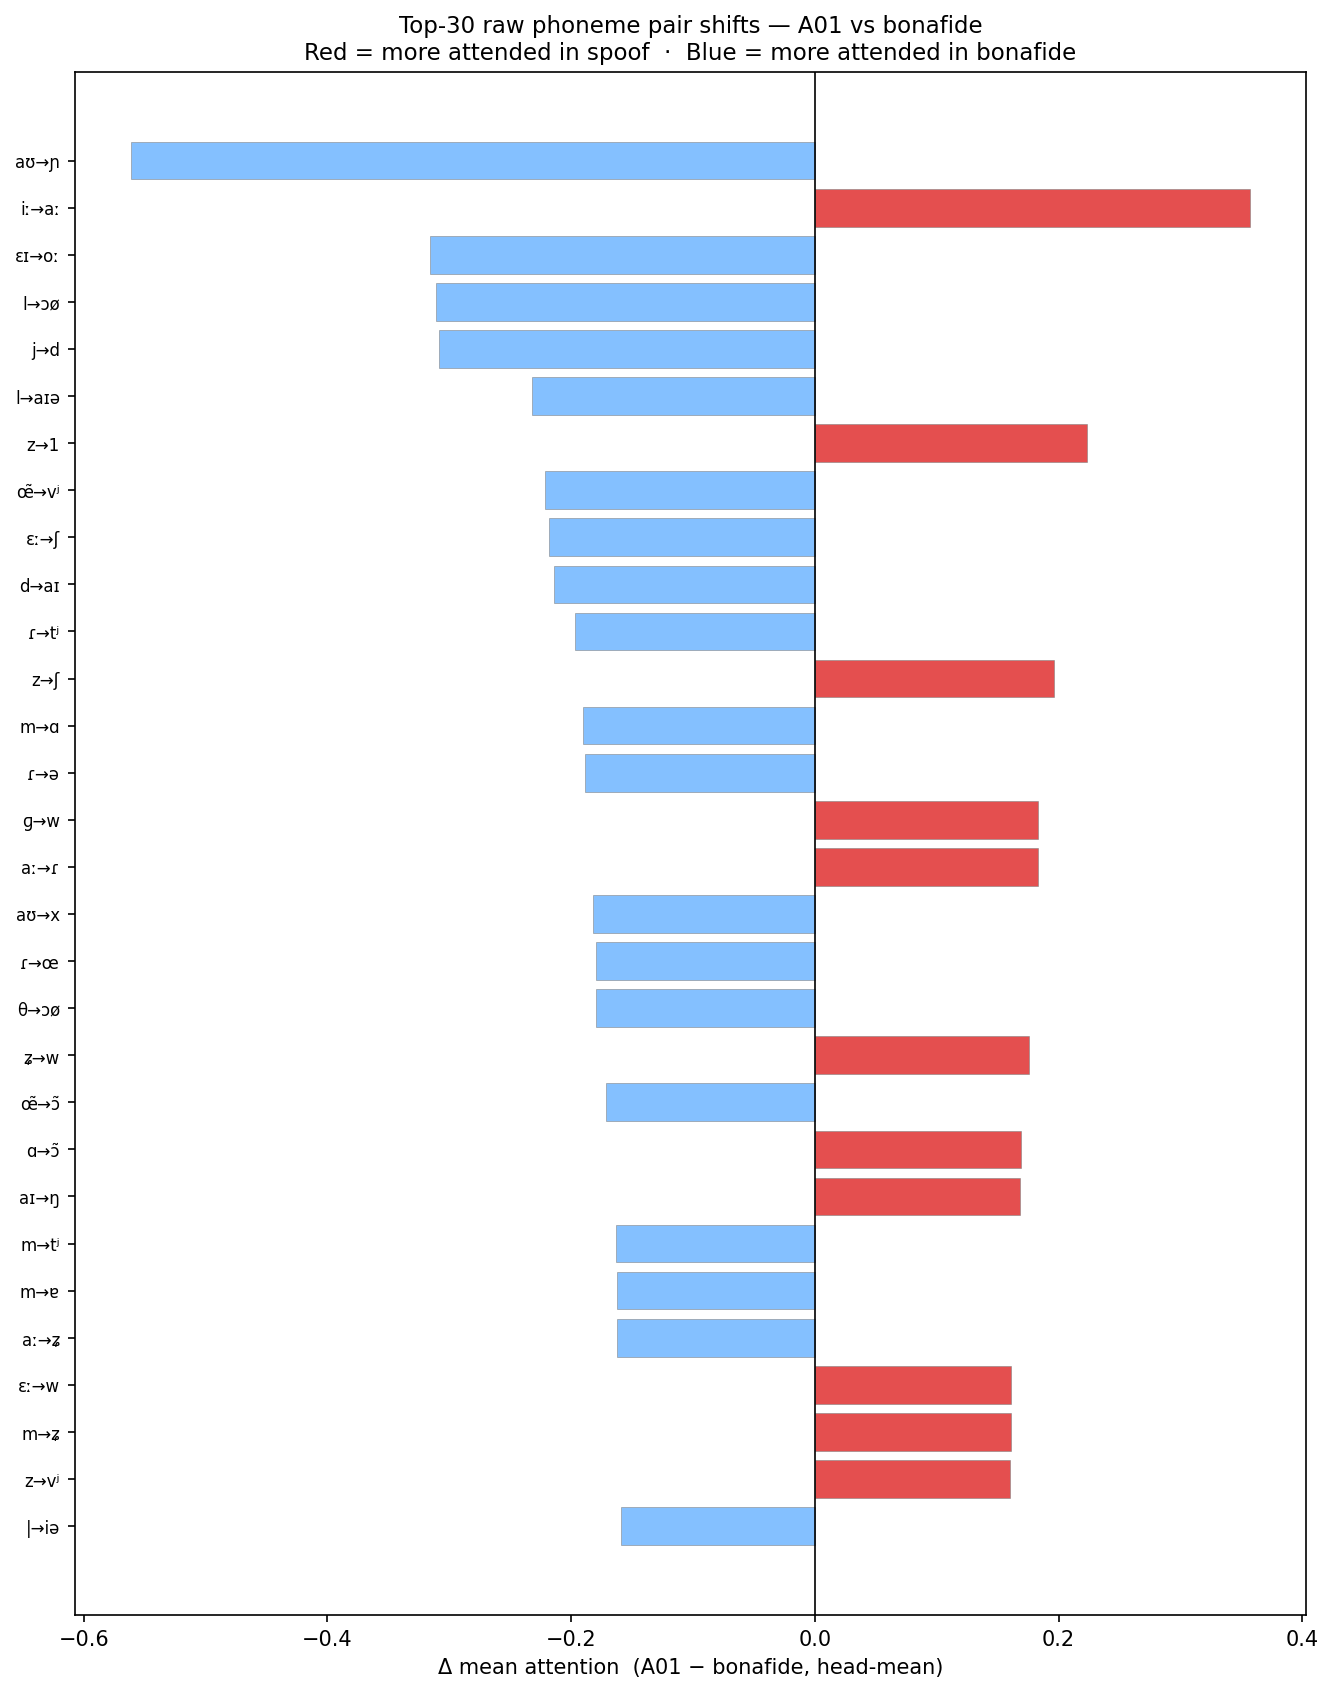

Source data for this figure (header and first rows):
src_pid, tgt_pid, src_symbol, tgt_symbol, src_class, tgt_class, bon_mean_attn, att_mean_attn, delta, n_bon_edges, n_att_edges
24, 37, aʊ, ɲ, Diphthongs, Other, 0.6297, 0.06805, -0.5616, 5, 2
16, 23, iː, aː, Vowels, Vowels, 0.06682, 0.4243, 0.3575, 3, 1
50, 69, ɛɪ, oː, Vowels, Vowels, 0.3715, 0.05536, -0.3161, 3, 4
78, 6, l, ɔø, Approximants, Vowels, 0.3861, 0.07529, -0.3108, 3, 5
10, 63, j, d, Approximants, Stops, 0.3847, 0.07582, -0.3088, 3, 1
78, 55, l, aɪə, Approximants, Diphthongs, 0.3001, 0.0681, -0.232, 4, 5
40, 17, z, 1, Sibilants, Other, 0.0, 0.2231, 0.2231, 0, 1
48, 13, œ̃, vʲ, Other, Fricatives, 0.3024, 0.0813, -0.2211, 12, 9
33, 19, ɛː, ʃ, Vowels, Sibilants, 0.2182, 0.0, -0.2182, 1, 0
63, 65, d, aɪ, Stops, Diphthongs, 0.2144, 0.0, -0.2144, 1, 0
74, 12, ɾ, tʲ, Approximants, Stops, 0.2438, 0.04683, -0.197, 5, 3
40, 19, z, ʃ, Sibilants, Sibilants, 0.0, 0.1964, 0.1964, 0, 2
59, 20, m, ɑ, Nasals, Vowels, 0.19, 0.0, -0.19, 1, 0
74, 34, ɾ, ə, Approximants, Vowels, 0.1886, 0.0, -0.1886, 1, 0
42, 60, ɡ, w, Stops, Approximants, 0.0, 0.1832, 0.1832, 0, 1
23, 74, aː, ɾ, Vowels, Approximants, 0.0, 0.1831, 0.1831, 0, 2
24, 64, aʊ, x, Diphthongs, Fricatives, 0.2802, 0.09779, -0.1824, 13, 11
74, 68, ɾ, œ, Approximants, Other, 0.2294, 0.04982, -0.1796, 5, 8
22, 6, θ, ɔø, Fricatives, Vowels, 0.2654, 0.08587, -0.1795, 5, 12
73, 60, ʑ, w, Other, Approximants, 0.0, 0.1754, 0.1754, 0, 5
48, 56, œ̃, ɔ̃, Other, Vowels, 0.2484, 0.07691, -0.1715, 6, 12
20, 56, ɑ, ɔ̃, Vowels, Vowels, 0.0, 0.1696, 0.1696, 0, 1
65, 21, aɪ, ŋ, Diphthongs, Nasals, 0.0, 0.1681, 0.1681, 0, 5
59, 12, m, tʲ, Nasals, Stops, 0.1631, 0.0, -0.1631, 2, 0
59, 53, m, ɐ, Nasals, Vowels, 0.1627, 0.0, -0.1627, 1, 0
23, 73, aː, ʑ, Vowels, Other, 0.1621, 0.0, -0.1621, 2, 0
33, 60, ɛː, w, Vowels, Approximants, 0.0, 0.1608, 0.1608, 0, 2
59, 73, m, ʑ, Nasals, Other, 0.0, 0.1606, 0.1606, 0, 1
40, 13, z, vʲ, Sibilants, Fricatives, 0.0, 0.1598, 0.1598, 0, 1
0, 7, |, iə, Other, Diphthongs, 0.1592, 0.0, -0.1592, 3, 0
